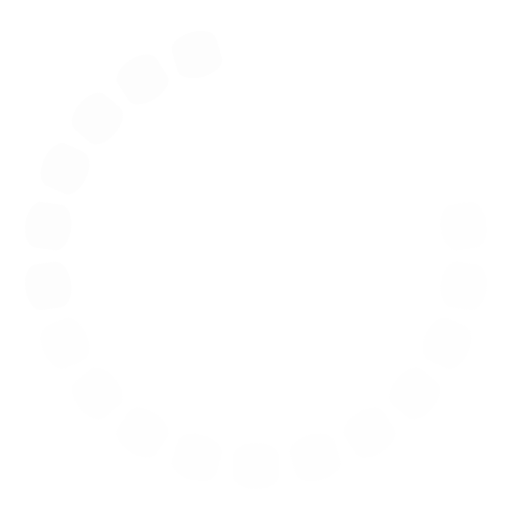
t = 0.00 s
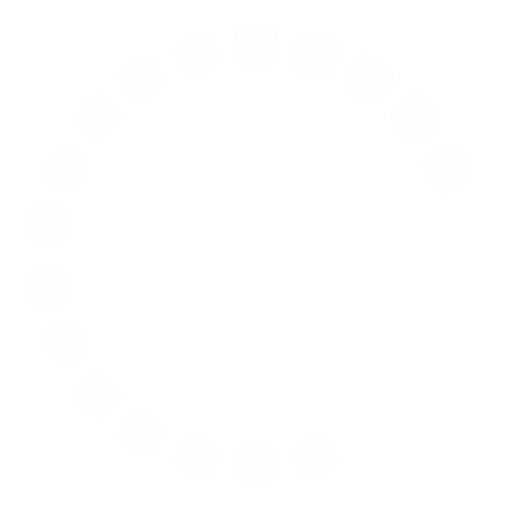
t = 0.25 s
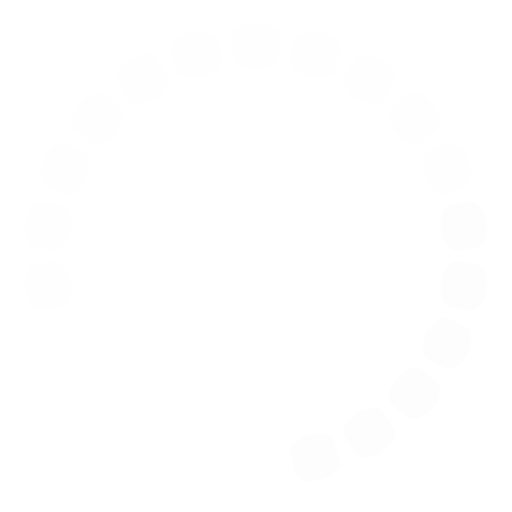
t = 0.50 s
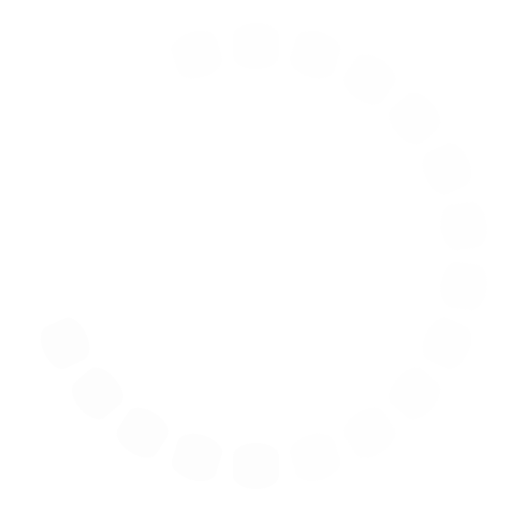
t = 0.75 s

The animated SVG that drew these frames (rendered in a browser with its animation timeline set to each time). Animation: 22 SMIL elements (animate=22); one cycle of 1.00 s, repeats indefinitely.

<svg class="lds-spinner" width="200px"  height="200px"  xmlns="http://www.w3.org/2000/svg" xmlns:xlink="http://www.w3.org/1999/xlink" viewBox="0 0 100 100" preserveAspectRatio="xMidYMid" style="background: none;"><g transform="rotate(0 50 50)">
  <rect x="45.5" y="4.5" rx="25.935000000000002" ry="2.565" width="9" height="9" fill="#fdfdfd">
    <animate attributeName="opacity" values="1;0" keyTimes="0;1" dur="1s" begin="-0.9545454545454546s" repeatCount="indefinite"></animate>
  </rect>
</g><g transform="rotate(16.363636363636363 50 50)">
  <rect x="45.5" y="4.5" rx="25.935000000000002" ry="2.565" width="9" height="9" fill="#fdfdfd">
    <animate attributeName="opacity" values="1;0" keyTimes="0;1" dur="1s" begin="-0.9090909090909091s" repeatCount="indefinite"></animate>
  </rect>
</g><g transform="rotate(32.72727272727273 50 50)">
  <rect x="45.5" y="4.5" rx="25.935000000000002" ry="2.565" width="9" height="9" fill="#fdfdfd">
    <animate attributeName="opacity" values="1;0" keyTimes="0;1" dur="1s" begin="-0.8636363636363636s" repeatCount="indefinite"></animate>
  </rect>
</g><g transform="rotate(49.09090909090909 50 50)">
  <rect x="45.5" y="4.5" rx="25.935000000000002" ry="2.565" width="9" height="9" fill="#fdfdfd">
    <animate attributeName="opacity" values="1;0" keyTimes="0;1" dur="1s" begin="-0.8181818181818182s" repeatCount="indefinite"></animate>
  </rect>
</g><g transform="rotate(65.45454545454545 50 50)">
  <rect x="45.5" y="4.5" rx="25.935000000000002" ry="2.565" width="9" height="9" fill="#fdfdfd">
    <animate attributeName="opacity" values="1;0" keyTimes="0;1" dur="1s" begin="-0.7727272727272727s" repeatCount="indefinite"></animate>
  </rect>
</g><g transform="rotate(81.81818181818181 50 50)">
  <rect x="45.5" y="4.5" rx="25.935000000000002" ry="2.565" width="9" height="9" fill="#fdfdfd">
    <animate attributeName="opacity" values="1;0" keyTimes="0;1" dur="1s" begin="-0.7272727272727273s" repeatCount="indefinite"></animate>
  </rect>
</g><g transform="rotate(98.18181818181819 50 50)">
  <rect x="45.5" y="4.5" rx="25.935000000000002" ry="2.565" width="9" height="9" fill="#fdfdfd">
    <animate attributeName="opacity" values="1;0" keyTimes="0;1" dur="1s" begin="-0.6818181818181818s" repeatCount="indefinite"></animate>
  </rect>
</g><g transform="rotate(114.54545454545455 50 50)">
  <rect x="45.5" y="4.5" rx="25.935000000000002" ry="2.565" width="9" height="9" fill="#fdfdfd">
    <animate attributeName="opacity" values="1;0" keyTimes="0;1" dur="1s" begin="-0.6363636363636364s" repeatCount="indefinite"></animate>
  </rect>
</g><g transform="rotate(130.9090909090909 50 50)">
  <rect x="45.5" y="4.5" rx="25.935000000000002" ry="2.565" width="9" height="9" fill="#fdfdfd">
    <animate attributeName="opacity" values="1;0" keyTimes="0;1" dur="1s" begin="-0.5909090909090909s" repeatCount="indefinite"></animate>
  </rect>
</g><g transform="rotate(147.27272727272728 50 50)">
  <rect x="45.5" y="4.5" rx="25.935000000000002" ry="2.565" width="9" height="9" fill="#fdfdfd">
    <animate attributeName="opacity" values="1;0" keyTimes="0;1" dur="1s" begin="-0.5454545454545454s" repeatCount="indefinite"></animate>
  </rect>
</g><g transform="rotate(163.63636363636363 50 50)">
  <rect x="45.5" y="4.5" rx="25.935000000000002" ry="2.565" width="9" height="9" fill="#fdfdfd">
    <animate attributeName="opacity" values="1;0" keyTimes="0;1" dur="1s" begin="-0.5s" repeatCount="indefinite"></animate>
  </rect>
</g><g transform="rotate(180 50 50)">
  <rect x="45.5" y="4.5" rx="25.935000000000002" ry="2.565" width="9" height="9" fill="#fdfdfd">
    <animate attributeName="opacity" values="1;0" keyTimes="0;1" dur="1s" begin="-0.45454545454545453s" repeatCount="indefinite"></animate>
  </rect>
</g><g transform="rotate(196.36363636363637 50 50)">
  <rect x="45.5" y="4.5" rx="25.935000000000002" ry="2.565" width="9" height="9" fill="#fdfdfd">
    <animate attributeName="opacity" values="1;0" keyTimes="0;1" dur="1s" begin="-0.4090909090909091s" repeatCount="indefinite"></animate>
  </rect>
</g><g transform="rotate(212.72727272727272 50 50)">
  <rect x="45.5" y="4.5" rx="25.935000000000002" ry="2.565" width="9" height="9" fill="#fdfdfd">
    <animate attributeName="opacity" values="1;0" keyTimes="0;1" dur="1s" begin="-0.36363636363636365s" repeatCount="indefinite"></animate>
  </rect>
</g><g transform="rotate(229.0909090909091 50 50)">
  <rect x="45.5" y="4.5" rx="25.935000000000002" ry="2.565" width="9" height="9" fill="#fdfdfd">
    <animate attributeName="opacity" values="1;0" keyTimes="0;1" dur="1s" begin="-0.3181818181818182s" repeatCount="indefinite"></animate>
  </rect>
</g><g transform="rotate(245.45454545454547 50 50)">
  <rect x="45.5" y="4.5" rx="25.935000000000002" ry="2.565" width="9" height="9" fill="#fdfdfd">
    <animate attributeName="opacity" values="1;0" keyTimes="0;1" dur="1s" begin="-0.2727272727272727s" repeatCount="indefinite"></animate>
  </rect>
</g><g transform="rotate(261.8181818181818 50 50)">
  <rect x="45.5" y="4.5" rx="25.935000000000002" ry="2.565" width="9" height="9" fill="#fdfdfd">
    <animate attributeName="opacity" values="1;0" keyTimes="0;1" dur="1s" begin="-0.22727272727272727s" repeatCount="indefinite"></animate>
  </rect>
</g><g transform="rotate(278.1818181818182 50 50)">
  <rect x="45.5" y="4.5" rx="25.935000000000002" ry="2.565" width="9" height="9" fill="#fdfdfd">
    <animate attributeName="opacity" values="1;0" keyTimes="0;1" dur="1s" begin="-0.18181818181818182s" repeatCount="indefinite"></animate>
  </rect>
</g><g transform="rotate(294.54545454545456 50 50)">
  <rect x="45.5" y="4.5" rx="25.935000000000002" ry="2.565" width="9" height="9" fill="#fdfdfd">
    <animate attributeName="opacity" values="1;0" keyTimes="0;1" dur="1s" begin="-0.13636363636363635s" repeatCount="indefinite"></animate>
  </rect>
</g><g transform="rotate(310.90909090909093 50 50)">
  <rect x="45.5" y="4.5" rx="25.935000000000002" ry="2.565" width="9" height="9" fill="#fdfdfd">
    <animate attributeName="opacity" values="1;0" keyTimes="0;1" dur="1s" begin="-0.09090909090909091s" repeatCount="indefinite"></animate>
  </rect>
</g><g transform="rotate(327.27272727272725 50 50)">
  <rect x="45.5" y="4.5" rx="25.935000000000002" ry="2.565" width="9" height="9" fill="#fdfdfd">
    <animate attributeName="opacity" values="1;0" keyTimes="0;1" dur="1s" begin="-0.045454545454545456s" repeatCount="indefinite"></animate>
  </rect>
</g><g transform="rotate(343.6363636363636 50 50)">
  <rect x="45.5" y="4.5" rx="25.935000000000002" ry="2.565" width="9" height="9" fill="#fdfdfd">
    <animate attributeName="opacity" values="1;0" keyTimes="0;1" dur="1s" begin="0s" repeatCount="indefinite"></animate>
  </rect>
</g></svg>